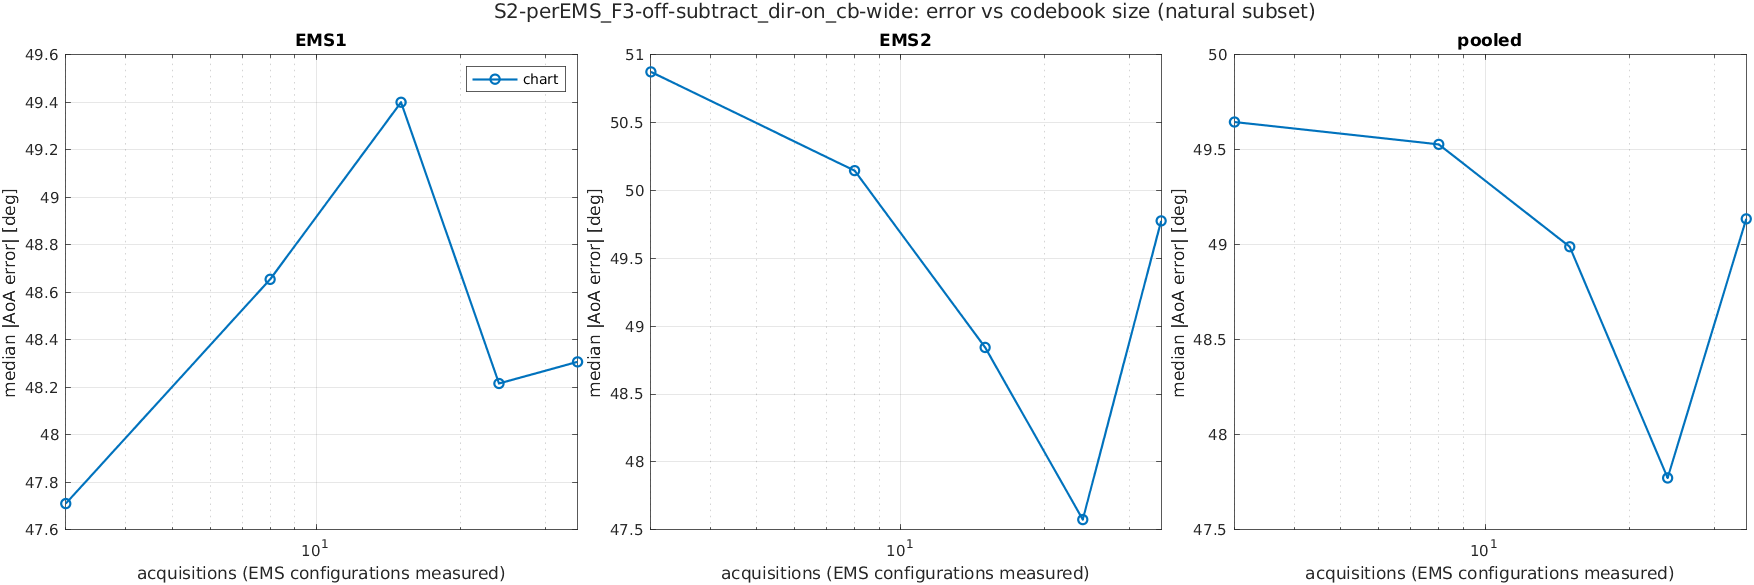

Data behind this chart, as committed beside it:
scenario, K, acquisitions, method, subset, ems, n, median_deg, mean_deg, p90_deg, rmse_deg
S2-perEMS_F3-off-subtract_dir-on_cb-wide, 1, 3, chart, common, EMS1, 1719, 47.26, 51.39, 99.92, 62.86
S2-perEMS_F3-off-subtract_dir-on_cb-wide, 1, 3, chart, common, EMS2, 1719, 51.9, 55.85, 109, 66.93
S2-perEMS_F3-off-subtract_dir-on_cb-wide, 1, 3, chart, common, pooled, 3438, 50.06, 53.62, 105.1, 64.92
S2-perEMS_F3-off-subtract_dir-on_cb-wide, 1, 3, chart, natural, EMS1, 1923, 47.71, 50.68, 98.54, 62.15
S2-perEMS_F3-off-subtract_dir-on_cb-wide, 1, 3, chart, natural, EMS2, 2525, 50.87, 49.86, 102.9, 61.32
S2-perEMS_F3-off-subtract_dir-on_cb-wide, 1, 3, chart, natural, pooled, 4448, 49.65, 50.21, 100.6, 61.68
S2-perEMS_F3-off-subtract_dir-on_cb-wide, 1, 3, chart, reach, EMS1, 1365, 68, 59.82, 104.1, 69.72
S2-perEMS_F3-off-subtract_dir-on_cb-wide, 1, 3, chart, reach, EMS2, 2044, 58.52, 55.89, 107.1, 66.41
S2-perEMS_F3-off-subtract_dir-on_cb-wide, 1, 3, chart, reach, pooled, 3409, 61.11, 57.46, 105.6, 67.75
S2-perEMS_F3-off-subtract_dir-on_cb-wide, 2, 8, chart, common, EMS1, 1719, 47.81, 51.45, 98.86, 62.58
S2-perEMS_F3-off-subtract_dir-on_cb-wide, 2, 8, chart, common, EMS2, 1719, 51.12, 54.51, 108.1, 65.24
S2-perEMS_F3-off-subtract_dir-on_cb-wide, 2, 8, chart, common, pooled, 3438, 49.9, 52.98, 104.7, 63.92
S2-perEMS_F3-off-subtract_dir-on_cb-wide, 2, 8, chart, natural, EMS1, 1923, 48.65, 50.67, 97.04, 61.86
S2-perEMS_F3-off-subtract_dir-on_cb-wide, 2, 8, chart, natural, EMS2, 2525, 50.15, 48.59, 101.4, 59.86
S2-perEMS_F3-off-subtract_dir-on_cb-wide, 2, 8, chart, natural, pooled, 4448, 49.53, 49.49, 99.47, 60.73
S2-perEMS_F3-off-subtract_dir-on_cb-wide, 2, 8, chart, reach, EMS1, 1365, 67.52, 60.27, 103.7, 69.56
S2-perEMS_F3-off-subtract_dir-on_cb-wide, 2, 8, chart, reach, EMS2, 2044, 57.56, 54.87, 105.4, 65.01
S2-perEMS_F3-off-subtract_dir-on_cb-wide, 2, 8, chart, reach, pooled, 3409, 60.4, 57.03, 104.9, 66.87
S2-perEMS_F3-off-subtract_dir-on_cb-wide, 3, 15, chart, common, EMS1, 1719, 48.9, 53.69, 105, 65.86
S2-perEMS_F3-off-subtract_dir-on_cb-wide, 3, 15, chart, common, EMS2, 1719, 51.26, 54.21, 104.7, 64.61
S2-perEMS_F3-off-subtract_dir-on_cb-wide, 3, 15, chart, common, pooled, 3438, 50.34, 53.95, 104.9, 65.24
S2-perEMS_F3-off-subtract_dir-on_cb-wide, 3, 15, chart, natural, EMS1, 1923, 49.4, 53.13, 103.9, 65.33
S2-perEMS_F3-off-subtract_dir-on_cb-wide, 3, 15, chart, natural, EMS2, 2525, 48.84, 47.81, 99.33, 59.08
S2-perEMS_F3-off-subtract_dir-on_cb-wide, 3, 15, chart, natural, pooled, 4448, 48.99, 50.11, 101.4, 61.86
S2-perEMS_F3-off-subtract_dir-on_cb-wide, 3, 15, chart, reach, EMS1, 1365, 72.42, 62.22, 110.4, 73.22
S2-perEMS_F3-off-subtract_dir-on_cb-wide, 3, 15, chart, reach, EMS2, 2044, 55.65, 54.06, 102.5, 64.07
S2-perEMS_F3-off-subtract_dir-on_cb-wide, 3, 15, chart, reach, pooled, 3409, 58.83, 57.32, 105.6, 67.88
S2-perEMS_F3-off-subtract_dir-on_cb-wide, 4, 24, chart, common, EMS1, 1719, 48.32, 51.94, 99.6, 63.08
S2-perEMS_F3-off-subtract_dir-on_cb-wide, 4, 24, chart, common, EMS2, 1719, 51.53, 52.89, 98.94, 61.4
S2-perEMS_F3-off-subtract_dir-on_cb-wide, 4, 24, chart, common, pooled, 3438, 50.57, 52.41, 99.2, 62.24
S2-perEMS_F3-off-subtract_dir-on_cb-wide, 4, 24, chart, natural, EMS1, 1923, 48.22, 50.77, 97.91, 62.13
S2-perEMS_F3-off-subtract_dir-on_cb-wide, 4, 24, chart, natural, EMS2, 2525, 47.58, 46.82, 92.63, 55.79
S2-perEMS_F3-off-subtract_dir-on_cb-wide, 4, 24, chart, natural, pooled, 4448, 47.77, 48.53, 95.44, 58.62
S2-perEMS_F3-off-subtract_dir-on_cb-wide, 4, 24, chart, reach, EMS1, 1365, 67.72, 60.39, 105.2, 69.97
S2-perEMS_F3-off-subtract_dir-on_cb-wide, 4, 24, chart, reach, EMS2, 2044, 52.59, 53.48, 96.46, 60.58
S2-perEMS_F3-off-subtract_dir-on_cb-wide, 4, 24, chart, reach, pooled, 3409, 55.1, 56.25, 99.71, 64.5
S2-perEMS_F3-off-subtract_dir-on_cb-wide, 5, 35, chart, common, EMS1, 1719, 47.07, 52.01, 102.8, 64.07
S2-perEMS_F3-off-subtract_dir-on_cb-wide, 5, 35, chart, common, EMS2, 1719, 52.12, 54.66, 107.3, 65.33
S2-perEMS_F3-off-subtract_dir-on_cb-wide, 5, 35, chart, common, pooled, 3438, 50.2, 53.33, 105.3, 64.7
S2-perEMS_F3-off-subtract_dir-on_cb-wide, 5, 35, chart, natural, EMS1, 1923, 48.31, 51.21, 101, 63.23
S2-perEMS_F3-off-subtract_dir-on_cb-wide, 5, 35, chart, natural, EMS2, 2525, 49.78, 48.21, 99.74, 59.5
S2-perEMS_F3-off-subtract_dir-on_cb-wide, 5, 35, chart, natural, pooled, 4448, 49.14, 49.51, 100.5, 61.14
S2-perEMS_F3-off-subtract_dir-on_cb-wide, 5, 35, chart, reach, EMS1, 1365, 65.67, 59.6, 106.4, 70.34
S2-perEMS_F3-off-subtract_dir-on_cb-wide, 5, 35, chart, reach, EMS2, 2044, 56.8, 54.52, 104.3, 64.6
S2-perEMS_F3-off-subtract_dir-on_cb-wide, 5, 35, chart, reach, pooled, 3409, 58.88, 56.55, 105.2, 66.96
